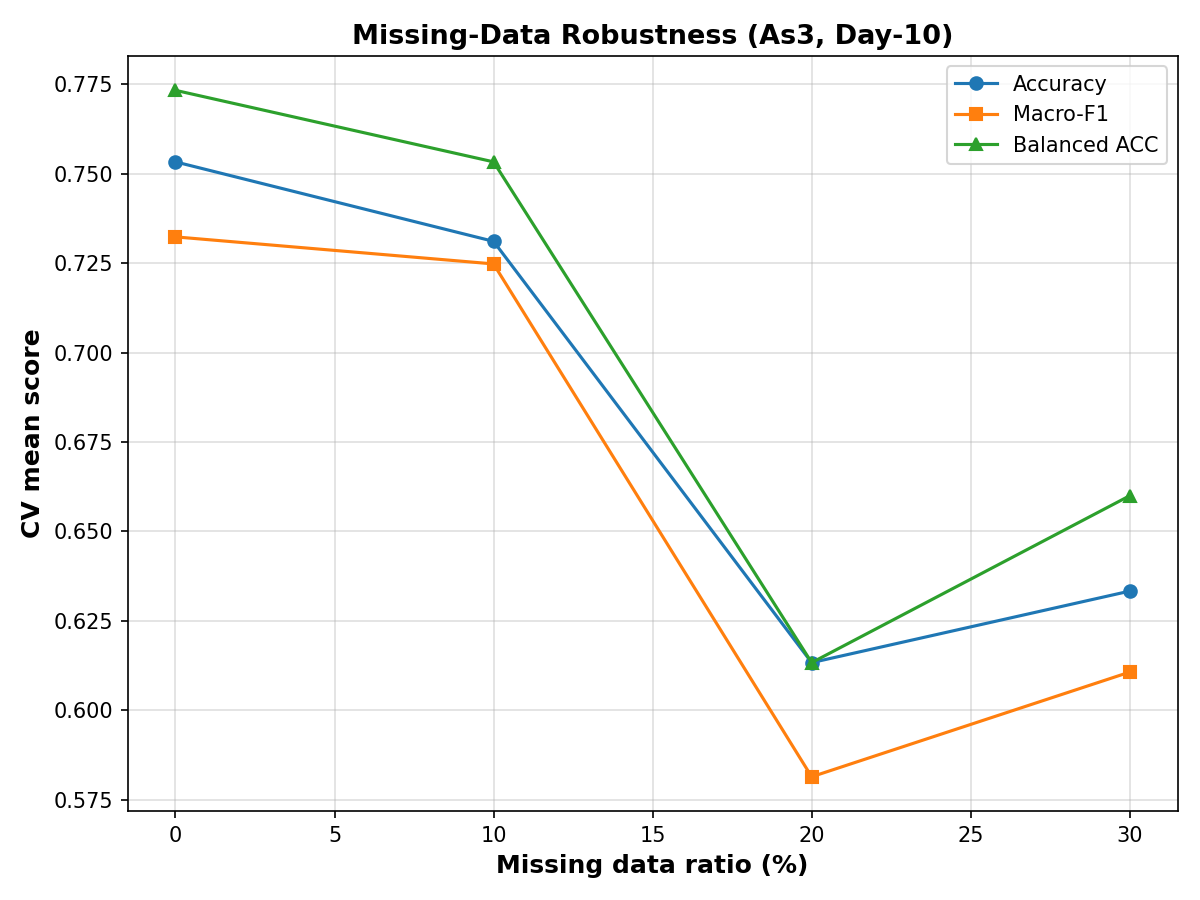

Source data for this figure (header and first rows):
missing_ratio, acc_mean, macro_f1_mean, balanced_acc_mean
0.0, 0.7533, 0.7324, 0.7733
0.1, 0.7311, 0.7248, 0.7533
0.2, 0.6133, 0.5814, 0.6133
0.3, 0.6333, 0.6107, 0.66
